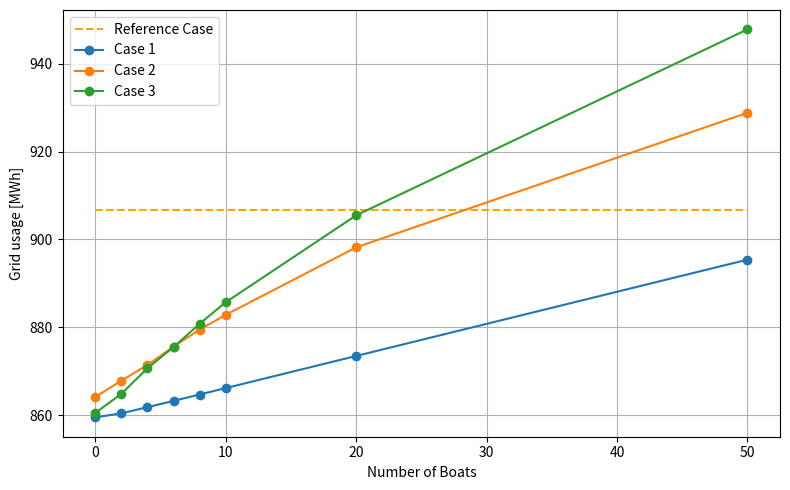
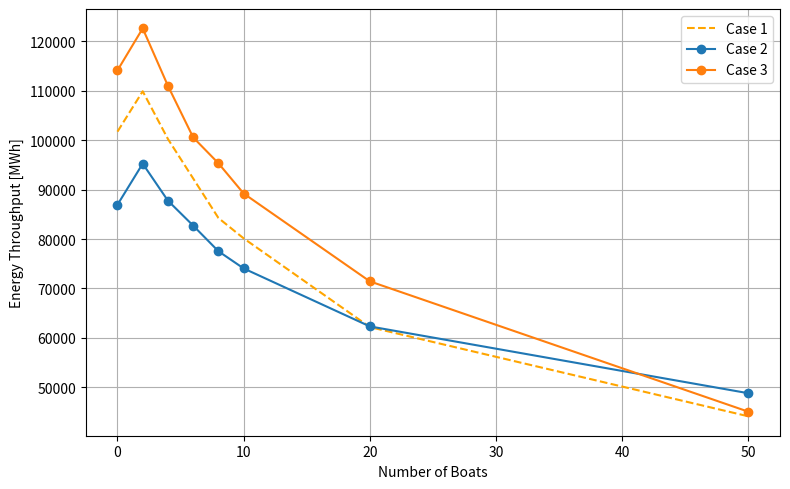
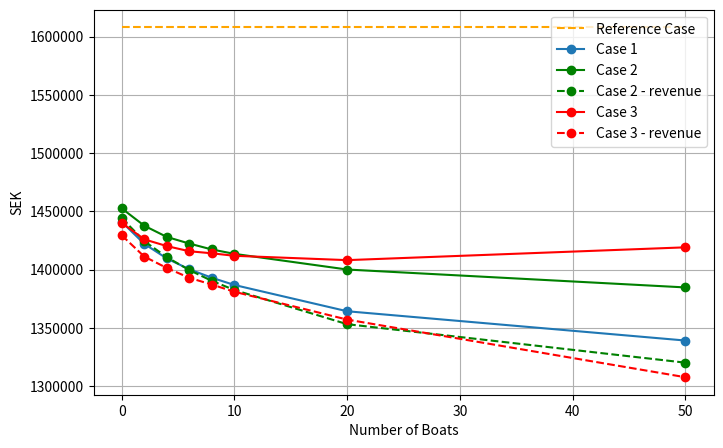
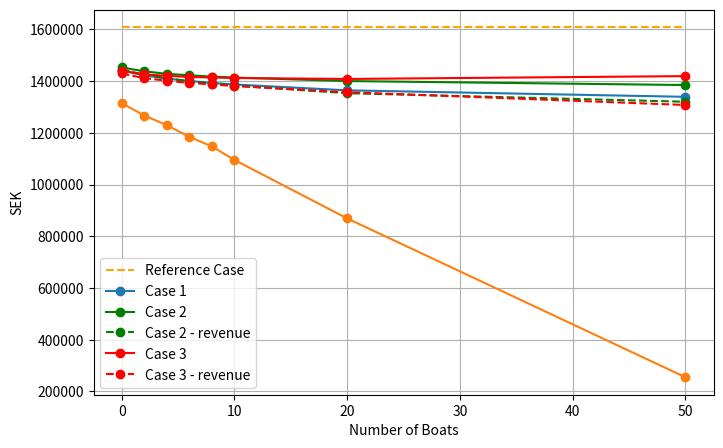

Here is the Python script that generated these plots, in order:
import matplotlib.pyplot as plt
from matplotlib.ticker import ScalarFormatter

boat = [0, 2, 4, 6, 8, 10, 20, 50]

#_____Original data___________________________________________________________________________________________________________________________  
old_grid_usage_be = 13.09 # MWh
old_grid_usage_kr = [906.8, 906.8, 906.8, 906.8, 906.8, 906.8, 906.8, 906.8]
old_grid_usage_bj = 145.18

old_cost_be = 24269
old_cost_bj = 264804
old_cost_kr = [1608118, 1608118, 1608118, 1608118, 1608118, 1608118, 1608118, 1608118]

#_____Case 1____________________________________________________________________________________________________________________________
peak_grid_usage_kr = [859.56, 860.46, 861.87, 863.29, 864.75, 866.21, 873.51, 895.41]
peak_grid_usage_be = [0, 0.02, 0.02, 0.09, 0.17, 0.17, 0, 0]
peak_grid_usage_bj = [123.52, 124.72, 126.15, 127.61, 129.07, 130.53, 137.83, 159.73]

peak_bess_throughput_kr = [101740, 95537, 87362, 80747, 73730, 70761, 55495, 40327]
peak_bess_throughput_be = [6764, 3490, 2454, 2312, 2170, 2723]
peak_bess_throughput_bj = [41474, 31575, 28408, 23848, 21071, 21863, 14645, 11631]

peak_boat_throughput_kr = [0, 14376, 12882, 11509, 10526, 9369, 6673, 3771]
peak_boat_throughput_be = [0, 1916, 1402, 1082, 922, 756, 0, 0]
peak_boat_throughput_bj = [0, 7018, 5038, 4489, 3931, 3223, 2380, 1264]

peak_throughput_kr= [peak_bess_throughput_kr[i] + peak_boat_throughput_kr[i] for i in range(len(peak_bess_throughput_kr))]
peak_throughput_be= [peak_bess_throughput_be[i] + peak_boat_throughput_be[i] for i in range(len(peak_bess_throughput_be))] 
peak_throughput_bj= [peak_bess_throughput_bj[i] + peak_boat_throughput_bj[i] for i in range(len(peak_bess_throughput_bj))]  

peak_cost_kr = [1440970, 1422105, 1409541, 1400206, 1392958, 1386754, 1364202, 1339059]
peak_cost_be = [0, 271, 271, 387, 722, 722, 0, 0]
peak_cost_bj = [194084, 192804, 191815, 191118, 190808, 190661, 191888, 206593]

#____Case 2____________________________________________________________________________________________________________________________
# Nord pool: allowing electricity to be sold on Nord pool
nordpool_grid_usage_kr = [864.16, 867.91, 871.45, 875.62, 879.51, 882.86, 898.21, 928.8]
nordpool_grid_usage_be = [1.14, 1.3, 1.38, 1.54, 1.86, 2.16, 0, 0]
nordpool_grid_usage_bj = [134.41, 139.71, 143.07, 147.03, 151.03, 154.08, 167.08, 195.04]

nord_pool_cost_kr = [1452559, 1437663, 1428023, 1422321, 1417250, 1413486, 1400043, 1384664]
nord_pool_cost_be = [3213, 3815, 4204, 4529, 5313, 5635, 0, 0]
nord_pool_cost_bj = [209919, 212876, 213867, 216216, 219144, 220720, 229540, 252160]

nord_pool_revenue_kr = [8296.7, 13231.2, 17355.1, 22790.3, 26966.1, 31044.7, 46942.2, 64605]
nord_pool_revenue_be = [17069.2, 17477.0, 17369.4, 17134.5, 16840.1, 16362.1, 0, 0]
nord_pool_revenue_bj = [19535.4, 27079.3, 30851.9, 35418.3, 40009.6, 42829.3, 53202.5, 64527.1]

nord_bess_throughput_kr = [86941, 82073, 76140, 72248, 67943, 65292, 55829, 44974]
nord_bess_throughput_be = [21757, 11594, 9666, 9233, 7707, 6160, 0, 0]
nord_bess_throughput_bj = [42418, 35886, 29998, 28647, 27706, 22976, 16166, 12101]

nord_boat_throughput_kr = [0, 13185, 11618, 10463, 9581, 8751, 6473, 3798]
nord_boat_throughput_be = [0, 5614, 3284, 2234, 1832, 1569, 0, 0]
nord_boat_throughput_bj = [0, 7657, 6426, 5265, 4550, 4449, 3129, 1687]

nord_throughput_kr= [nord_bess_throughput_kr[i] + nord_boat_throughput_kr[i] for i in range(len(nord_bess_throughput_kr))]
nord_throughput_be= [nord_bess_throughput_be[i] + nord_boat_throughput_be[i] for i in range(len(nord_bess_throughput_be))]
nord_throughput_bj= [nord_bess_throughput_bj[i] + nord_boat_throughput_bj[i] for i in range(len(nord_bess_throughput_bj))]

#New costs
optimized_cost_nordpool_kr = [nord_pool_cost_kr[i] - nord_pool_revenue_kr[i] for i in range(len(nord_pool_cost_kr))]
optimized_cost_nordpool_be = [nord_pool_cost_be[i] - nord_pool_revenue_be[i] for i in range(len(nord_pool_cost_be))]
optimized_cost_nordpool_bj = [nord_pool_cost_bj[i] - nord_pool_revenue_bj[i] for i in range(len(nord_pool_cost_bj))]

#_____P_bid 0.1___________________________________________________________________________________________________________________________
#______Case 3____________________________________________________________________________________________________________________________
LFM_grid_usage_01_kr = [860.55,  864.9 , 870.72, 875.53, 880.84, 885.72, 905.48, 947.77]
LFM_grid_usage_01_be = [2.42, 2.9, 3.32, 4.2, 5.04, 5.52, 0, 0]
LFM_grid_usage_01_bj = [138.0, 143.41, 149.04, 153.65, 159.06, 161.95, 178.54, 214.41]

LFM_bess_throughput_01_kr = [114142, 106131, 96510, 87003, 83137, 77825, 63501, 40565]
LFM_bess_throughput_01_be = [23854, 14333, 9946, 9887, 8230 , 7389 ]
LFM_bess_throughput_01_bj = [56017, 44632, 34969, 32839, 29370, 26880, 19964, 14045]

LFM_boat_throughput_01_kr = [0, 16515, 14499, 13565, 12198, 11388, 7923 , 4464]
LFM_boat_throughput_01_be = [0, 4576, 3306, 2184 , 1831, 1456, 0, 0]
LFM_boat_throughput_01_bj = [0, 8968, 8187, 6469,  5829,  5131, 3515, 1842]

LFM_cost_01_kr = [1440170 , 1425957, 1420173, 1415729, 1413978, 1411829, 1408106, 1419099]
LFM_cost_01_be = [5085, 5780, 6194, 7476, 8996, 9955, 0, 0]
LFM_cost_01_bj = [194084, 192804, 191815, 191118, 190808, 190661, 191888, 206593]

LFM_throughput_01_kr= [LFM_bess_throughput_01_kr[i] + LFM_boat_throughput_01_kr[i] for i in range(len(LFM_bess_throughput_01_kr))]  
LFM_throughput_01_be= [LFM_bess_throughput_01_be[i] + LFM_boat_throughput_01_be[i] for i in range(len(LFM_bess_throughput_01_be))]
LFM_throughput_01_bj= [LFM_bess_throughput_01_bj[i] + LFM_boat_throughput_01_bj[i] for i in range(len(LFM_bess_throughput_01_bj))]

#Revenue
# LFM:
LFM_revenue_kr = [(3283+7462), (4515+10262), (5747+13062), (6979+15862) , (8211+18662), (9443+21462), (15603+35462), (34083+77462)]
LFM_revenue_be = [(3283+7462), (4515+10262), (5747+13062), (6979+15862), (8211+18662), (9443+21462), 0, 0]
LFM_revenue_bj = [(3283+7462), (4515+10262), (5747+13062), (6979+15862), (8211+18662), (9443+21462), (15603+35462), (34083+77462)]

#New costs
optimized_cost_LFM_kr= [LFM_cost_01_kr[i] - LFM_revenue_kr[i] for i in range(len(LFM_cost_01_kr))]
optimized_cost_LFM_be= [LFM_cost_01_be[i] - LFM_revenue_be[i] for i in range(len(LFM_cost_01_be))]
optimized_cost_LFM_bj= [LFM_cost_01_bj[i] - LFM_revenue_bj[i] for i in range(len(LFM_cost_01_bj))]

#______Case 4____________________________________________________________________________________________________________________________
# FCR-D up: 
FCR_D_up_revenue_kr = [22671.5, 28914.1, 35422.9,  43437.3, 52581.0, 61113.0, 98670.5, 197662.2]
FCR_D_up_revenue_be = [22756.2,30517.5,31623.4,28296.4, 41305.3, 49801.3, 0, 0]
FCR_D_up_revenue_bj = [26009.0, 33969.2, 44092.7,49962.7 , 58410.0, 65553.6,  98361.6, 255452.3]

# FCR-D up: 
FCR_D_down_revenue_kr = [92152, 115428.1, 136467.5, 165199.1, 187236.4, 224826.7, 389319.6,  854701.1]
FCR_D_down_revenue_be = [97729.6,132102.8,192188.9,289707.5, 336921.9,366774.0, 0, 0]
FCR_D_down_revenue_bj = [87280.6,109815.2, 146115.5,162649,191137.4, 206706.0,333123.1, 696786.6]

#New costs
optimized_cost_FCR_D_LFM_kr = [optimized_cost_LFM_kr[i] - FCR_D_up_revenue_kr[i] - FCR_D_down_revenue_kr[i] for i in range(len(optimized_cost_LFM_kr))]
optimized_cost_FCR_D_LFM_be = [optimized_cost_LFM_be[i] - FCR_D_up_revenue_be[i] - FCR_D_down_revenue_be[i] for i in range(len(optimized_cost_LFM_be))]
optimized_cost_FCR_D_LFM_bj = [optimized_cost_LFM_bj[i] - FCR_D_up_revenue_bj[i] - FCR_D_down_revenue_bj[i] for i in range(len(optimized_cost_LFM_bj))]


#__Plotting___________________________________________________________________________________________________________________________
#Grid usage
plt.figure(figsize=(8, 5))
plt.plot(boat, old_grid_usage_kr, color='orange', linestyle='--')
plt.plot(boat, peak_grid_usage_kr, marker='o')
plt.plot(boat, nordpool_grid_usage_kr, marker='o')
plt.plot(boat, LFM_grid_usage_01_kr, marker='o')
plt.legend(['Reference Case','Case 1', 'Case 2', 'Case 3'])
plt.xlabel('Number of Boats')
plt.ylabel('Grid usage [MWh]')
plt.grid(True)
plt.tight_layout()
plt.show()

#Energy throughput
plt.figure(figsize=(8, 5))
plt.plot(boat, peak_throughput_kr , color='orange', linestyle='--')
plt.plot(boat, nord_throughput_kr, marker='o')
plt.plot(boat, LFM_throughput_01_kr , marker='o')
# plt.plot(boat, LFM_grid_usage_01_kr, marker='o')
plt.legend(['Case 1', 'Case 2', 'Case 3'])
plt.xlabel('Number of Boats')
plt.ylabel('Energy Throughput [MWh]')
plt.grid(True)
plt.tight_layout()
plt.show()


#Costs
plt.figure(figsize=(8, 5))
plt.plot(boat, old_cost_kr, color='orange', linestyle='--')
plt.plot(boat, peak_cost_kr , marker='o')
plt.plot(boat, nord_pool_cost_kr, marker='o', color='Green')
plt.plot(boat, optimized_cost_nordpool_kr, marker='o', color='Green', linestyle='--')
plt.plot(boat, LFM_cost_01_kr, marker='o', color='red')
plt.plot(boat, optimized_cost_LFM_kr, marker='o', color='red', linestyle='--')
# plt.plot(boat, optimized_cost_FCR_D_LFM_kr, marker='o')
plt.legend(['Reference Case', 'Case 1', 'Case 2', 'Case 2 - revenue', 'Case 3', 'Case 3 - revenue'])
plt.xlabel('Number of Boats')
plt.ylabel('SEK')
plt.grid(True)
# Force full numbers on the y-axis
formatter = ScalarFormatter(useOffset=False, useMathText=False)
formatter.set_scientific(False)  # Disable scientific notation
plt.gca().yaxis.set_major_formatter(formatter)
plt.show()

#Case 4
#Costs
plt.figure(figsize=(8, 5))
plt.plot(boat, old_cost_kr, color='orange', linestyle='--')
plt.plot(boat, peak_cost_kr , marker='o')
plt.plot(boat, nord_pool_cost_kr, marker='o', color='Green')
plt.plot(boat, optimized_cost_nordpool_kr, marker='o', color='Green', linestyle='--')
plt.plot(boat, LFM_cost_01_kr, marker='o', color='red')
plt.plot(boat, optimized_cost_LFM_kr, marker='o', color='red', linestyle='--')
plt.plot(boat, optimized_cost_FCR_D_LFM_kr, marker='o')
plt.legend(['Reference Case', 'Case 1', 'Case 2', 'Case 2 - revenue', 'Case 3', 'Case 3 - revenue'])
plt.xlabel('Number of Boats')
plt.ylabel('SEK')
plt.grid(True)
# Force full numbers on the y-axis
formatter = ScalarFormatter(useOffset=False, useMathText=False)
formatter.set_scientific(False)  # Disable scientific notation
plt.gca().yaxis.set_major_formatter(formatter)
plt.show()

